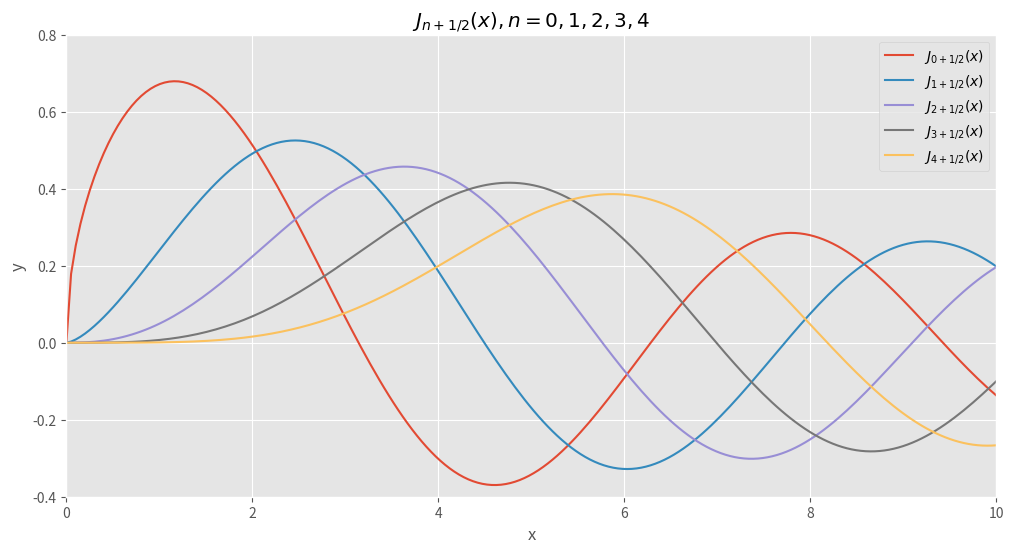

The script that saved this image:
%matplotlib inline
import matplotlib.pyplot as plt
plt.style.use('ggplot')

import numpy as np
from scipy.special import jv, spherical_jn

fig = plt.figure(figsize=(12, 6))
ax = fig.add_subplot(111)

x = np.linspace(np.finfo(np.float32).eps, 10, 200)
for n in range(5):
    #y = spherical_jn(n, x) /np.sqrt(np.pi /(2 *x))
    y = jv(n +0.5, x)
    ax.plot(np.append(0, x), np.append(0, y), label=r'$J_{%d +1/2}(x)$' % n)

ax.axis((0, 10, -0.4, 0.8))    

ax.set_title(r'$J_{n +1/2}(x), n=0,1,2,3,4$')
ax.set_xlabel('x')
ax.set_ylabel('y')
ax.legend()

plt.show()